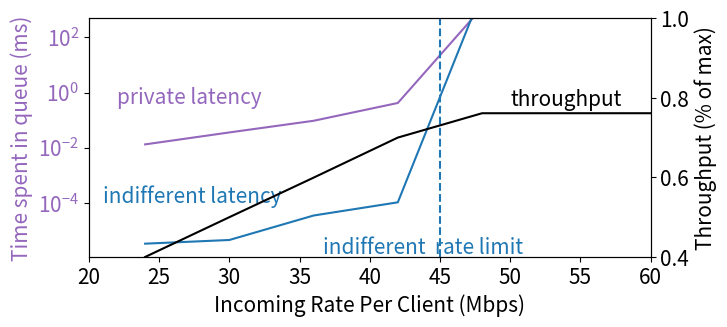

Write the Python code that produced this figure.
import matplotlib.pyplot as plt
import statistics


load = [300 * (i/10.0) * (1/5) for i in range(4, 11)]
private = list(map(lambda x: x / 3.5710, [0.04715765554187348,
            0.12790490934282597,
            0.33820863618516117,
            1.4942551774145056,
            4265.000844311308,
            10999.709058397248,
	21516.429446471662]))
            
public = list(map(lambda x: x / 3.5710, [1.1891341676298654e-05,
            1.6172316988828734e-05,
            0.00012463265121433483,
            0.0003748717543998106,
            15642.328950000032,
            41726.18908962304,
	62662.51529298971]))
            
throughput = list(map(lambda x: x / 10500.0, [4202.692424,
               5251.961904,
		6293.94905,
		7349.989454,
		7991.624218,
		7991.838476,
		7991.802026]))

plt.rcParams.update({'font.size': 15})

fig, ax1 = plt.subplots()
color = 'tab:purple'
ax1.set_xlabel('Incoming Rate Per Client (Mbps)')
ax1.set_ylabel('Time spent in queue (ms)', color=color)  
ax1.plot(load, private, color=color)
plt.text(22, .4, "private latency", color=color) 
ax1.plot(load, public, color='tab:blue')
ax1.axvline(x = 300 * (7.5/10.0) * (1/5), linestyle='--')
plt.text(21, .0001, "indifferent latency", color='tab:blue') 
plt.text(36.7, .0000014, "indifferent  rate limit", color='tab:blue') 
ax1.tick_params(axis='y', labelcolor=color)
ax1.set_xlim(20, 60)
ax1.set_yscale('log')
ax1.set_ylim(0, 500)
ax2 = ax1.twinx()
color = 'k'
ax2.set_ylabel('Throughput (% of max)', color=color)
ax2.plot(load, throughput, color=color)
ax2.set_ylim(.4, 1)
plt.text(50, .78, "throughput", color=color)
ax2.tick_params(axis='y', labelcolor=color)
#ax2.set_ylim(0, 1)

fig.tight_layout()  # otherwise the right y-label is slightly clipped
fig.set_size_inches(8, 3.25)
plt.gcf().subplots_adjust(bottom=0.2)
#plt.show()
plt.savefig('pfs_limited_load_log.eps', format='eps')
